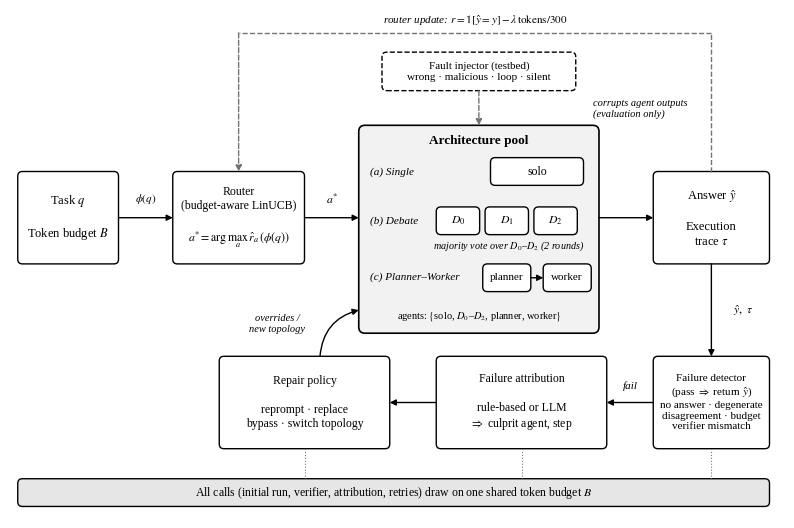

This figure's Python source: (Note: this script raises an exception after producing the figure.)
"""Fig. 1 - system architecture, journal style (grayscale, serif, vector PDF + 300 dpi PNG).
Run: python docs/make_figure.py"""
import matplotlib
matplotlib.use("Agg")
import matplotlib.pyplot as plt
from matplotlib.patches import FancyBboxPatch, FancyArrowPatch

plt.rcParams.update({"font.family": "serif", "font.serif": ["Liberation Serif", "DejaVu Serif"],
                     "mathtext.fontset": "stix", "font.size": 9})
fig, ax = plt.subplots(figsize=(10, 6.6))
ax.set_xlim(0, 100); ax.set_ylim(0, 66); ax.axis("off")
K, G = "black", "0.45"


def box(x, y, w, h, text, fs=9, fc="white", ls="-", lw=1.0, bold=False, round_=0.6):
    ax.add_patch(FancyBboxPatch((x, y), w, h, boxstyle=f"round,pad=0,rounding_size={round_}",
                                fc=fc, ec=K, lw=lw, ls=ls))
    ax.text(x + w / 2, y + h / 2, text, ha="center", va="center", fontsize=fs,
            fontweight="bold" if bold else "normal", linespacing=1.25)


def arrow(p, q, ls="-", color=K, lw=1.0, rad=0.0, style="-|>"):
    ax.add_patch(FancyArrowPatch(p, q, arrowstyle=style, mutation_scale=9, lw=lw, ls=ls, color=color,
                                 connectionstyle=f"arc3,rad={rad}", shrinkA=0, shrinkB=0))


def lab(x, y, t, fs=8, ha="center", style="italic"):
    ax.text(x, y, t, fontsize=fs, ha=ha, va="center", style=style)

# ---- (1) input and router
box(1, 33, 13, 12, "Task $q$\n\nToken budget $B$")
box(21, 33, 17, 12, "Router\n(budget-aware LinUCB)\n\n$a^{*}=\\arg\\max_a\\,\\hat r_a(\\phi(q))$", fs=8.5)
arrow((14, 39), (21, 39))
lab(17.5, 41.5, "$\\phi(q)$", 8, style="normal")

# ---- (2) architecture pool
ax.add_patch(FancyBboxPatch((45, 24), 31, 27, boxstyle="round,pad=0,rounding_size=0.8", fc="0.95", ec=K, lw=1.2))
ax.text(60.5, 49, "Architecture pool", ha="center", va="center", fontsize=9.5, fontweight="bold")
# single
ax.text(46.5, 45, "(a) Single", fontsize=8, va="center", style="italic")
box(62, 43.2, 12, 3.6, "solo", fs=8.5)
# debate
ax.text(46.5, 38.6, "(b) Debate", fontsize=8, va="center", style="italic")
ax.text(64.4, 35.3, "majority vote over $D_0$\u2013$D_2$ (2 rounds)", fontsize=7.3, ha="center", va="center", style="italic")
for i, x in enumerate((55, 61.3, 67.6)):
    box(x, 36.8, 5.6, 3.6, f"$D_{i}$", fs=8.5)
# planner-worker
ax.text(46.5, 31.3, "(c) Planner\u2013Worker", fontsize=8, va="center", style="italic")
box(61, 29.4, 6.2, 3.6, "planner", fs=8)
box(68.8, 29.4, 6.2, 3.6, "worker", fs=8)
arrow((67.2, 31.2), (68.8, 31.2))
# shared note
ax.text(60.5, 26.2, "agents: $\\{$solo, $D_0$\u2013$D_2$, planner, worker$\\}$", fontsize=7.5, ha="center", va="center")
arrow((38, 39), (45, 39))
lab(41.5, 41.3, "$a^{*}$", 8.5, style="normal")

# ---- fault injector (evaluation only)
box(48, 55.5, 25, 5, "Fault injector (testbed)\nwrong \u00b7 malicious \u00b7 loop \u00b7 silent", fs=8, ls="--", fc="white")
arrow((60.5, 55.5), (60.5, 51), ls="--", color=G)
lab(75.2, 53.2, "corrupts agent outputs\n(evaluation only)", 7.5, ha="left")

# ---- output
box(83, 33, 15, 12, "Answer $\\hat y$\n\nExecution\ntrace $\\tau$")
arrow((76, 39), (83, 39))

# ---- (3) detect -> attribute -> repair loop
box(83, 9, 15, 12, "Failure detector\n(pass $\\Rightarrow$ return $\\hat y$)\nno answer \u00b7 degenerate\ndisagreement \u00b7 budget\nverifier mismatch", fs=8)
arrow((90.5, 33), (90.5, 21))
box(55, 9, 22, 12, "Failure attribution\n\nrule-based or LLM\n$\\Rightarrow$ culprit agent, step", fs=8.5)
box(27, 9, 22, 12, "Repair policy\n\nreprompt \u00b7 replace\nbypass \u00b7 switch topology", fs=8.5)
arrow((83, 15), (77, 15)); lab(80, 17.2, "fail", 8)
arrow((55, 15), (49, 15))
arrow((40, 21), (45, 27), rad=-0.35)
lab(34.5, 25.2, "overrides /\nnew topology", 7.5, ha="center")
lab(94.6, 27, "$\\hat y,\\ \\tau$", 8.5, style="normal")

# ---- router update (feedback, dashed)
ax.plot([90.5, 90.5], [45, 63], color=G, lw=1.0, ls="--")
ax.plot([90.5, 29.5], [63, 63], color=G, lw=1.0, ls="--")
arrow((29.5, 63), (29.5, 45), ls="--", color=G)
lab(60, 64.6, "router update: $r=\\mathbb{1}[\\hat y=y]-\\lambda\\,\\mathrm{tokens}/300$", 8)

# ---- shared budget bar
box(1, 1.5, 97, 3.6, "All calls (initial run, verifier, attribution, retries) draw on one shared token budget $B$", fs=8.5, fc="0.9")
for x in (90.5, 66, 38):
    ax.plot([x, x], [5.1, 9], color=G, lw=0.8, ls=":")

fig.savefig("docs/fig_architecture.png", dpi=300, bbox_inches="tight", facecolor="white")
fig.savefig("docs/fig_architecture.pdf", bbox_inches="tight", facecolor="white")
print("saved")
